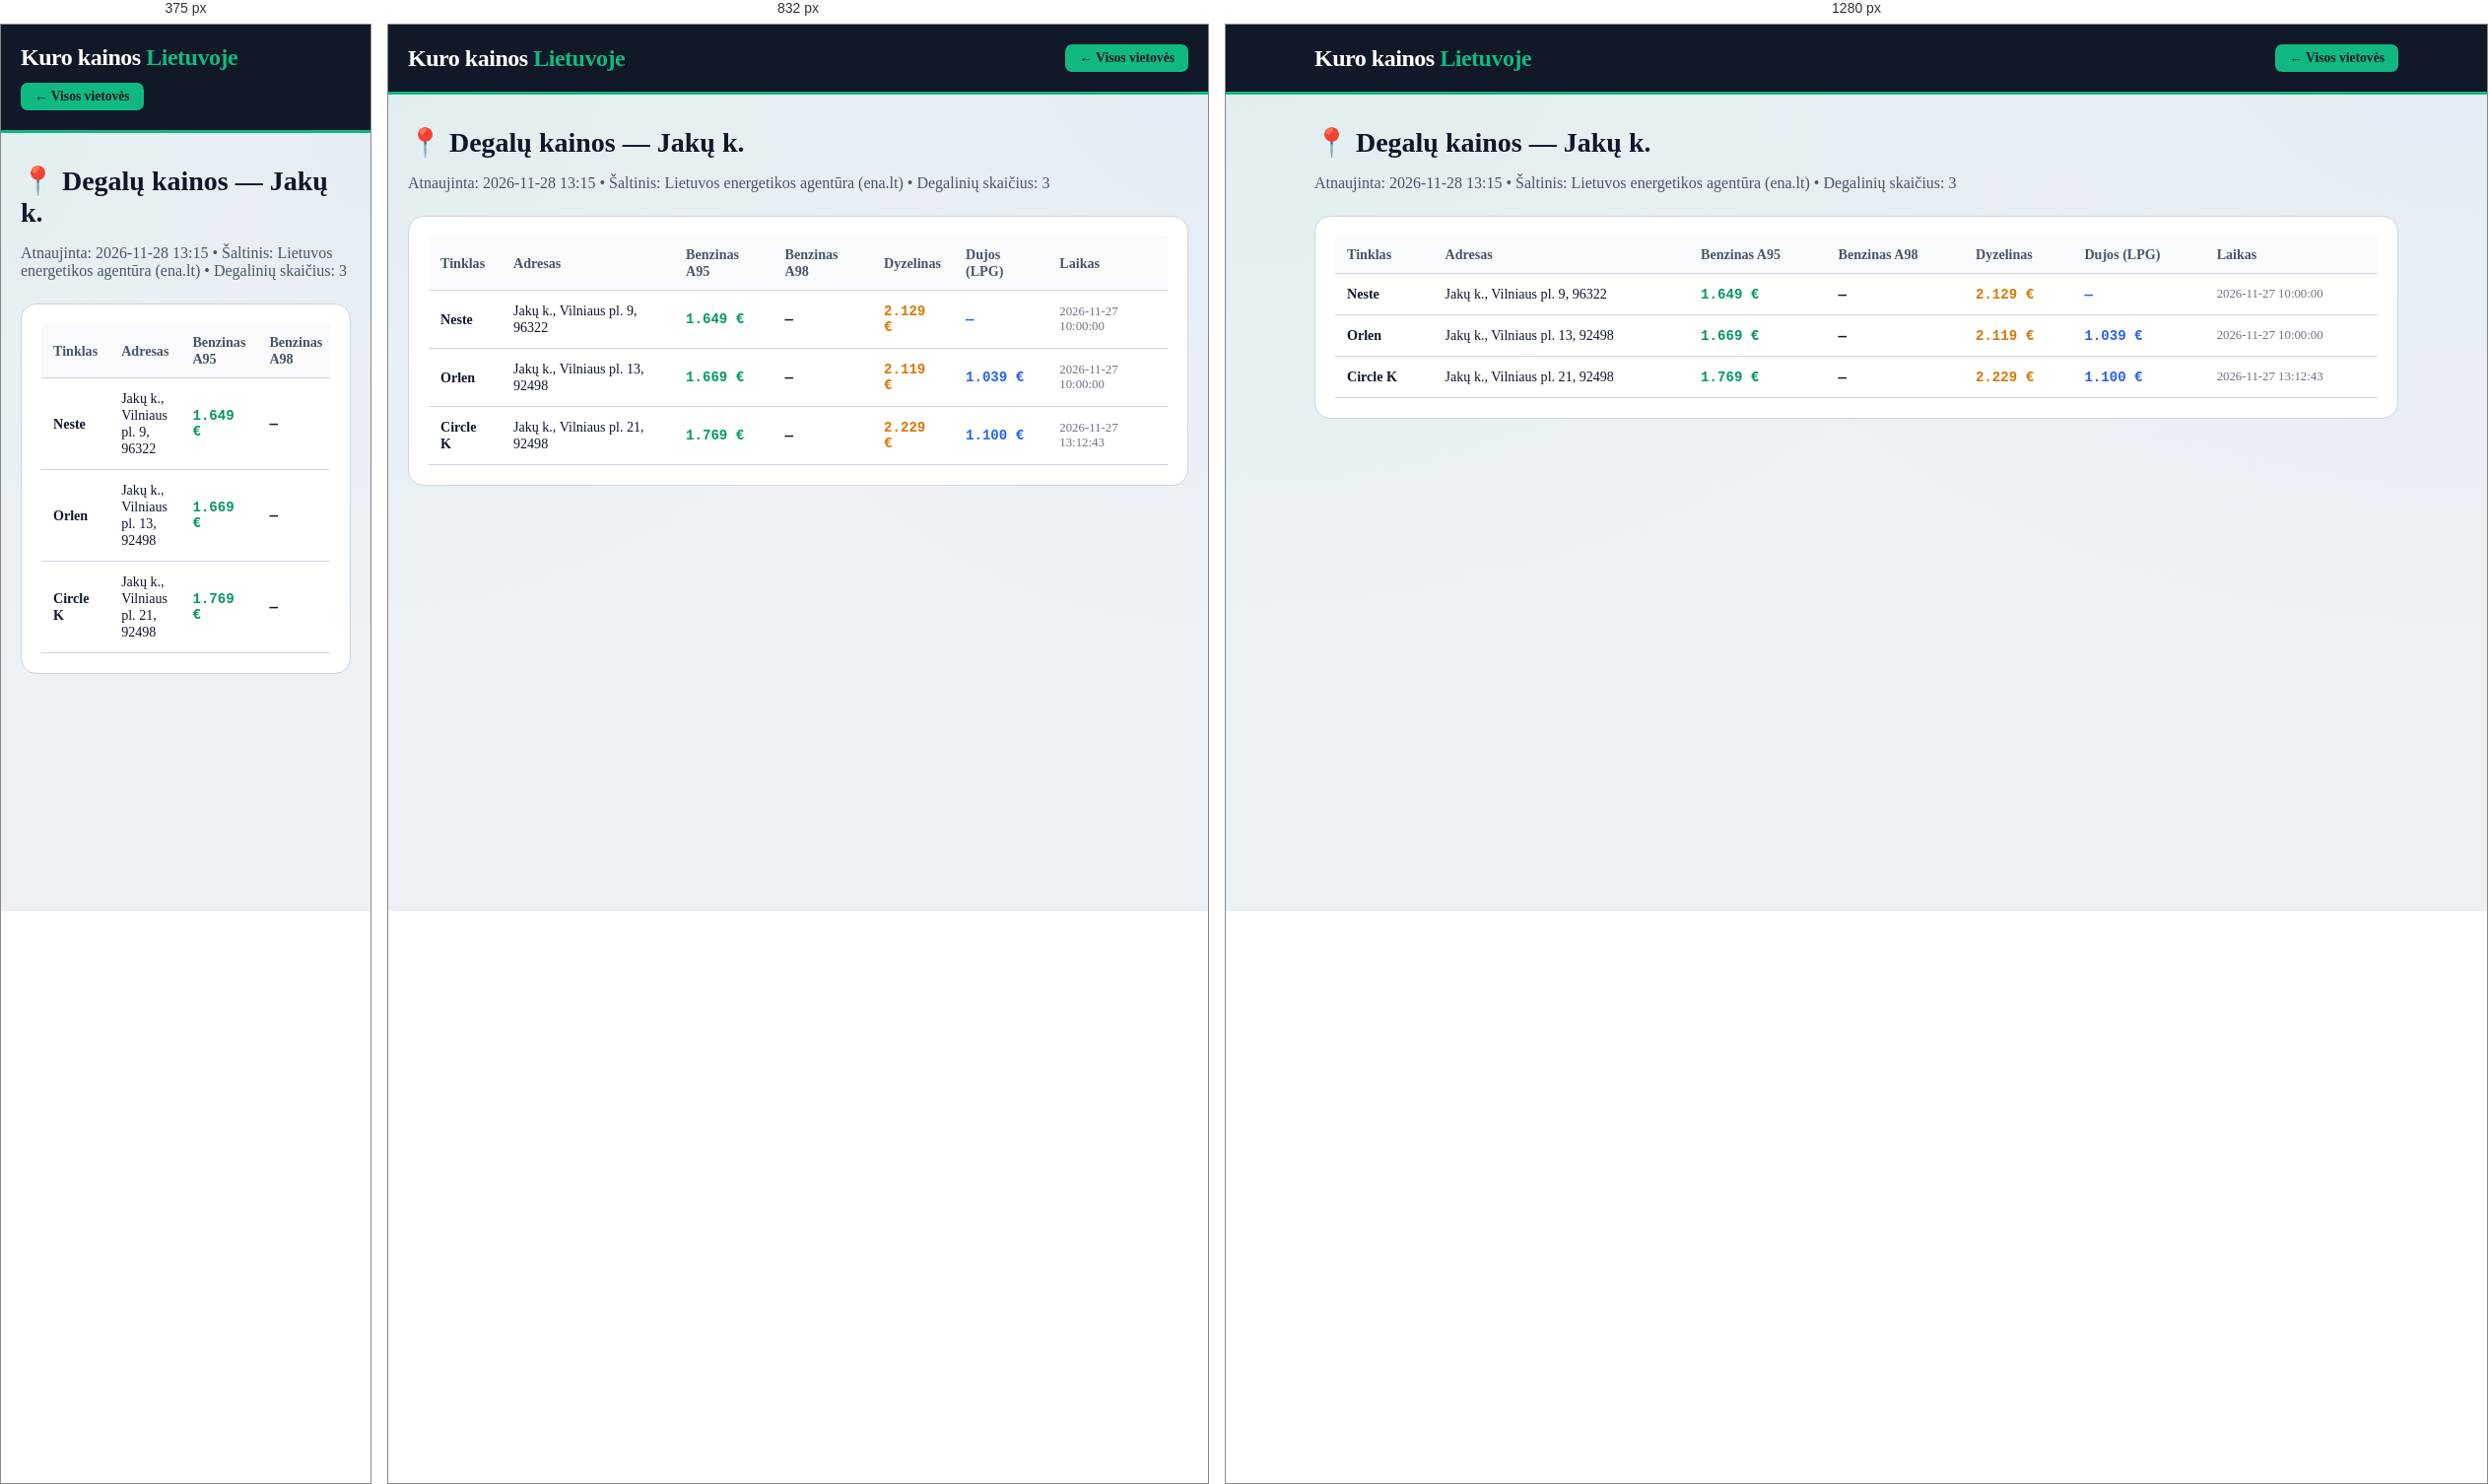
Rendered at 375 px, 832 px and 1280 px, left to right.

<!-- file: jaku-k.html -->
<!DOCTYPE html>
<html lang="lt">
<head>
    <meta charset="UTF-8">
    <meta name="viewport" content="width=device-width, initial-scale=1.0">
    <title>Degalų kainos: Jakų k. — A95 nuo 1.649 €, Dyzelinas nuo 2.119 € | Kuro kainos Lietuvoje</title>
    <meta name="description" content="Naujausios benzino, dyzelino ir dujų kainos vietovėje Jakų k.. Pigiausias A95 benzinas nuo 1.649 €, dyzelinas nuo 2.119 €. Visų 3 degalinių adresai.">
    <link rel="canonical" href="https://benzinas-lt.vercel.app/miestai/jaku-k.html">
    <link rel="stylesheet" href="../style.css">
</head>
<body>
    <header class="header">
        <div class="container header-inner">
            <a href="../index.html" style="text-decoration:none; color:white;"><div class="logo">Kuro kainos <span>Lietuvoje</span></div></a>
            <a href="../index.html" class="fuel-btn active" style="text-decoration:none;">← Visos vietovės</a>
        </div>
    </header>
    <main class="container" style="padding-top: 32px; padding-bottom: 60px;">
        <h1 class="section-title" style="font-size: 1.75rem;">📍 Degalų kainos — Jakų k.</h1>
        <p style="color: var(--text-muted); margin-bottom: 24px;">Atnaujinta: 2026-11-28 13:15 • Šaltinis: Lietuvos energetikos agentūra (ena.lt) • Degalinių skaičius: 3</p>
        <div style="background: white; padding: 20px; border-radius: 16px; border: 1px solid var(--border-light); overflow-x:auto;">
            <table class="stations-table">
                <thead><tr><th>Tinklas</th><th>Adresas</th><th>Benzinas A95</th><th>Benzinas A98</th><th>Dyzelinas</th><th>Dujos (LPG)</th><th>Laikas</th></tr></thead>
                <tbody><tr><td><strong>Neste</strong></td><td>Jakų k., Vilniaus pl. 9, 96322</td><td class='mono' style='color:#059669;'>1.649 €</td><td class='mono'>—</td><td class='mono' style='color:#d97706;'>2.129 €</td><td class='mono' style='color:#2563eb;'>—</td><td style='font-size:0.8rem; color:#6b7280;'>2026-11-27 10:00:00</td></tr><tr><td><strong>Orlen</strong></td><td>Jakų k., Vilniaus pl. 13, 92498</td><td class='mono' style='color:#059669;'>1.669 €</td><td class='mono'>—</td><td class='mono' style='color:#d97706;'>2.119 €</td><td class='mono' style='color:#2563eb;'>1.039 €</td><td style='font-size:0.8rem; color:#6b7280;'>2026-11-27 10:00:00</td></tr><tr><td><strong>Circle K</strong></td><td>Jakų k., Vilniaus pl. 21, 92498</td><td class='mono' style='color:#059669;'>1.769 €</td><td class='mono'>—</td><td class='mono' style='color:#d97706;'>2.229 €</td><td class='mono' style='color:#2563eb;'>1.100 €</td><td style='font-size:0.8rem; color:#6b7280;'>2026-11-27 13:12:43</td></tr></tbody>
            </table>
        </div>
    </main>
</body>
</html>

/* @media block from style.css */
@media (max-width: 640px) {
    .stations-table {
        display: block;
        overflow-x: auto;
    }
}

/* @media block from style.css */
@media (max-width: 1024px) { 
    .top-hero-grid { grid-template-columns: 1fr; } 
}